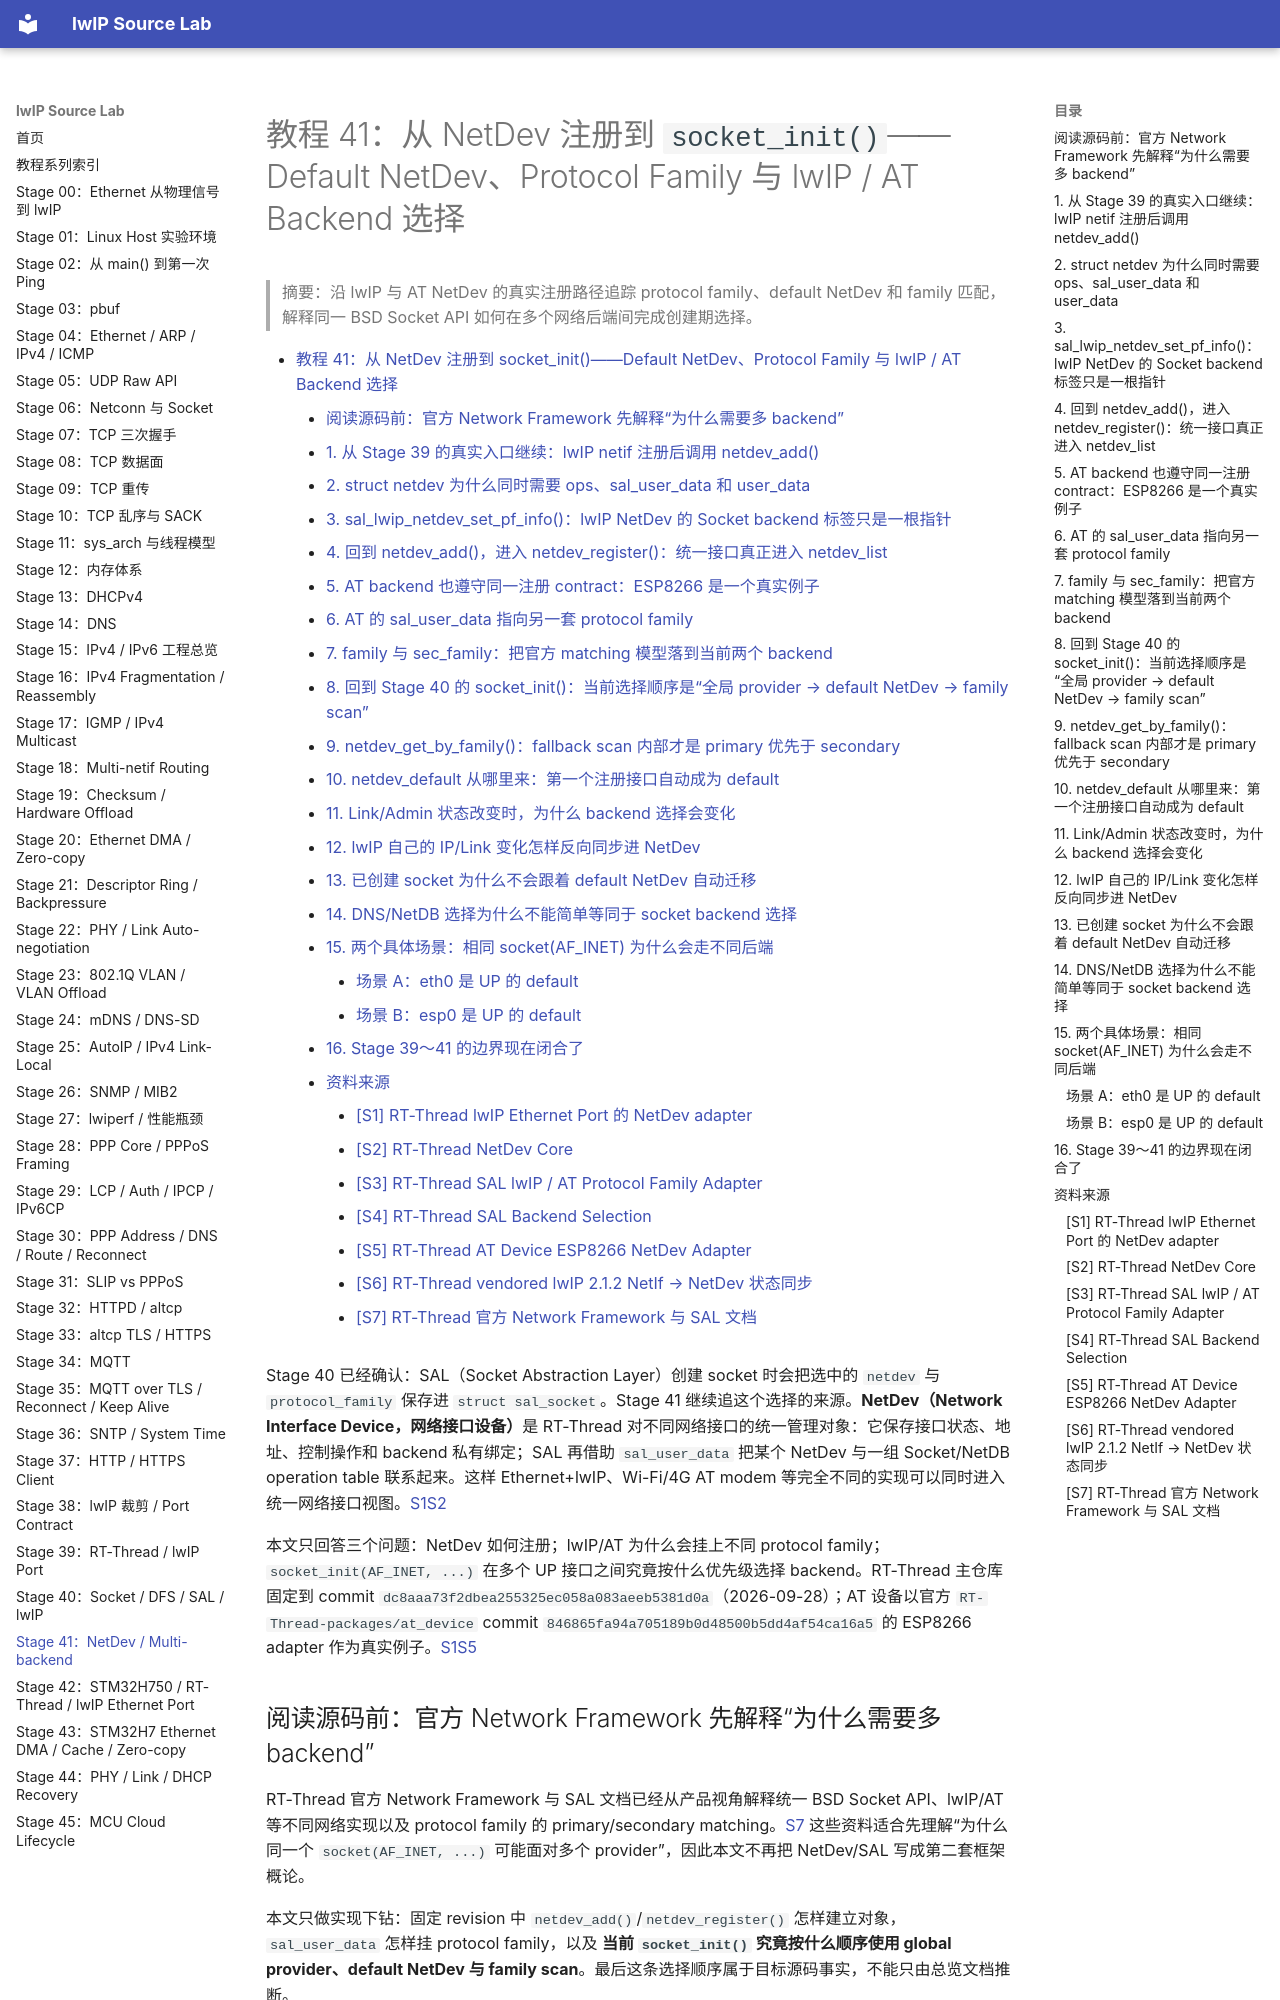

repository: wdfk-prog/lwIP-Source-Lab · page: 41-rtthread-netdev-multi-backend/index.html · generator: mkdocs

<meta name="referrer" content="no-referrer" />

# 教程 41：从 NetDev 注册到 `socket_init()`——Default NetDev、Protocol Family 与 lwIP / AT Backend 选择

> 摘要：沿 lwIP 与 AT NetDev 的真实注册路径追踪 protocol family、default NetDev 和 family 匹配，解释同一 BSD Socket API 如何在多个网络后端间完成创建期选择。

[TOC]

Stage 40 已经确认：SAL（Socket Abstraction Layer）创建 socket 时会把选中的 `netdev` 与 `protocol_family` 保存进 `struct sal_socket`。Stage 41 继续追这个选择的来源。**NetDev（Network Interface Device，网络接口设备）**是 RT-Thread 对不同网络接口的统一管理对象：它保存接口状态、地址、控制操作和 backend 私有绑定；SAL 再借助 `sal_user_data` 把某个 NetDev 与一组 Socket/NetDB operation table 联系起来。这样 Ethernet+lwIP、Wi-Fi/4G AT modem 等完全不同的实现可以同时进入统一网络接口视图。[S1](#source-s1)[S2](#source-s2)

本文只回答三个问题：NetDev 如何注册；lwIP/AT 为什么会挂上不同 protocol family；`socket_init(AF_INET, ...)` 在多个 UP 接口之间究竟按什么优先级选择 backend。RT-Thread 主仓库固定到 commit `dc8aaa73f2dbea255325ec058a083aeeb5381d0a`（2026-09-28）；AT 设备以官方 `RT-Thread-packages/at_device` commit `846865fa94a705189b0d48500b5dd4af54ca16a5` 的 ESP8266 adapter 作为真实例子。[S1](#source-s1)[S5](#source-s5)

## 阅读源码前：官方 Network Framework 先解释“为什么需要多 backend”

RT-Thread 官方 Network Framework 与 SAL 文档已经从产品视角解释统一 BSD Socket API、lwIP/AT 等不同网络实现以及 protocol family 的 primary/secondary matching。[S7](#source-s7) 这些资料适合先理解“为什么同一个 `socket(AF_INET, ...)` 可能面对多个 provider”，因此本文不再把 NetDev/SAL 写成第二套框架概论。

本文只做实现下钻：固定 revision 中 `netdev_add()`/`netdev_register()` 怎样建立对象，`sal_user_data` 怎样挂 protocol family，以及 **当前 `socket_init()` 究竟按什么顺序使用 global provider、default NetDev 与 family scan**。最后这条选择顺序属于目标源码事实，不能只由总览文档推断。
